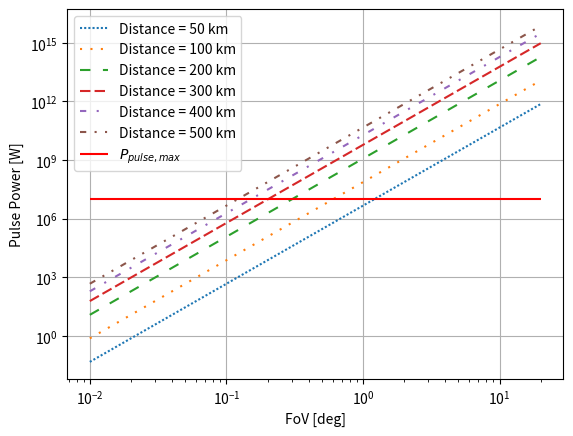
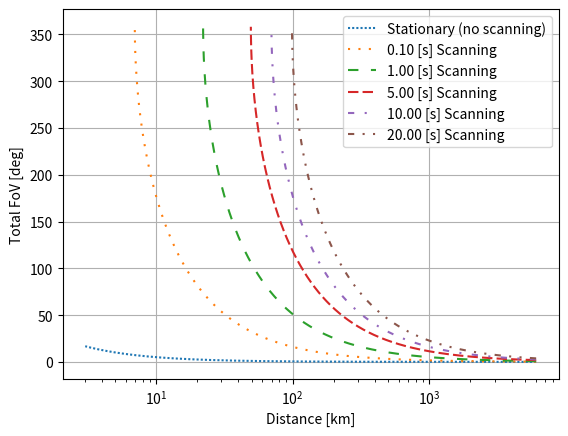

Source code (Python) for these figures, in order:
import matplotlib.pyplot as plt
import numpy as np

# ---------------------------- CONSTANTS & GLOBAL PARAMETERS -------------------------------
# Debris characteristics
D_debris = 0.01  # [m] debris diameter
A_debris = np.pi*((D_debris/2)**2)  # [m^2] debris frontal area, assuming a circle
refl = 0.20  # Lambertian reflection of debris

# Lidar characteristics
lambda_laser = 532e-9  # [m] laser wavelength
B_sensor = 0.17e-9  # [m] sensor bandwidth]
tau_laser = 1e-9  # [s] laser pulse duration
E_pulse = 10e-3  # [J] total pulse energy
f_rep = 10000  # [Hz] repetition rate
P_pulse_max = E_pulse/tau_laser  # [W] maximum possible pulse power, occurring during the time of tau_laser
P_avg = E_pulse*f_rep  # [W] average power
eff_t = 0.70  # transmitter optics efficiency
eff_r = 0.70  # receiver optics efficiency
eff_q = 0.40  # quantum efficiency of detector
overlap = 0.3  # percentage of overlap between the images

# Creating a fov array, and calculating the background noise
step = 1e-4  # step size for fov [deg]
fov = np.arange(0.01, 20+step, step)*np.pi/180  # [rad] fov, using [deg] as input in np.arange(), for easier use
I_background = (B_sensor/lambda_laser)*10e-9*(2*np.pi*(1-np.cos(fov/2)))  # [W/m^2] extragalactic background irradiance
SNR = 2  # Signal-to-noise ratio

# ----------------------- POWER VERSUS FOV, FOR A SET OF DISTANCES --------------------------
fig1 = plt.figure()
ax1 = fig1.add_subplot(1, 1, 1)
ax1.set_xlabel('FoV [deg]')
ax1.set_ylabel('Pulse Power [W]')

# Use different linestyles to make it easier to read in black and white.
linestyles = [(0,(1,1)), (0,(1,4)), (0,(5,6)), (0,(5,2)), (0,(3,5,1,5)), (0,(3,4,1,4,1,4))]

x = 0  # Use a counter to iterate over the different linestyles
for distance in [50000, 100000, 200000, 300000, 400000, 500000]:
    # Explanation of calculations is shown in the Final Report.
    A_hemi = 2*np.pi*(distance**2)  # [m^2] area of hemisphere, caused by light reflection off debris
    P_debris = SNR*I_background*A_hemi/(eff_r*eff_q)  # [W] required total power over the hemisphere
    I_debris = (P_debris/A_debris)/refl  # [W/m^2] required power per area at the debris
    A_cone = 2*np.pi*(distance**2)*(1-np.cos(fov/2))  # [m^2] cone area illuminated by FoV
    P_pulse = I_debris*A_cone/eff_t   # [W] total power sent by the laser

    ax1.loglog(fov*180/np.pi, P_pulse, label=f'Distance = {int(distance/1000)} km', linestyle=linestyles[x])

    x += 1

ax1.hlines(P_pulse_max, xmin=fov[0]*180/np.pi, xmax=fov[-1]*180/np.pi, colors='r', label=r'$P_{pulse, max}$')
ax1.grid()
ax1.legend()

# --------------- FOV VERSUS DISTANCE AND SCANNING TIME, FOR A GIVEN MAX POWER ------------------
# Explicit relation for the distance, as a function of FoV, for the given max power
distance = ((P_pulse_max*eff_t*A_debris*refl*eff_r*eff_q)/(4*SNR*np.pi*np.pi*I_background*(1-np.cos(fov/2))))**(1/4)
A_cone = 2*np.pi*(distance**2)*(1-np.cos(fov/2))  # should replace A_search

fig2 = plt.figure()
ax2 = fig2.add_subplot(1, 1, 1)

# Including a scanning pattern to increase the FoV.
x = 0
for t_pattern in [1/f_rep, 0.1, 1, 5, 10, 20]:  # [s] time for scanning pattern (first element = stationary FoV)
    '''If the total scanning area is larger than the entire sphere at the distance, the argument to be entered in 
    arccos exceeds the limit. So, only when abs(cos_arg) <= 1, they are entered in arccos. The other values
    are left as Not-a-Number.'''
    A_pattern = t_pattern*f_rep*A_cone*(1-overlap)  # more overlap between images reduces possible FoV
    cos_arg = 1-A_pattern/(2*np.pi*(distance**2))  # argument to be entered in arccos
    fov_pattern = np.array([np.nan]*len(distance))  # initiate empty array
    fov_pattern[np.abs(cos_arg) <= 1] = 2*np.arccos(cos_arg[np.abs(cos_arg) <= 1])  # check for compliance with arccos

    if x == 0:  # separate 'stationary' FoV from scanning FoV, to create a more logical label for the legend
        ax2.semilogx(distance/1000, fov_pattern*180/np.pi, linestyle=linestyles[x], label=f'Stationary (no scanning)')
    else:
        ax2.semilogx(distance/1000, fov_pattern*180/np.pi, linestyle=linestyles[x], label=f'{t_pattern:.2f} [s] Scanning')

    x += 1

ax2.set_ylabel('Total FoV [deg]')
ax2.set_xlabel('Distance [km]')
ax2.legend()
ax2.grid()

plt.show()